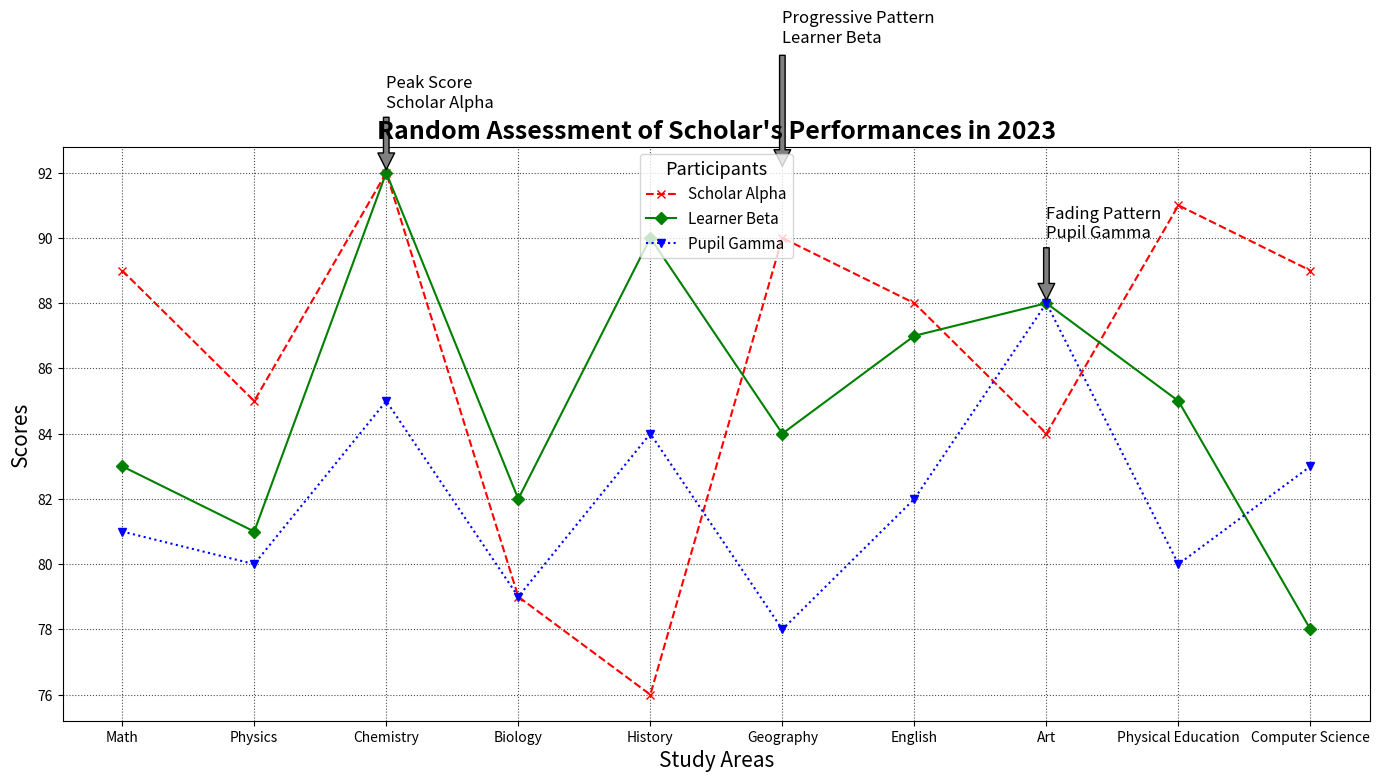

Generate this figure with matplotlib:
import matplotlib.pyplot as plt

subjects = ['Math', 'Physics', 'Chemistry', 'Biology', 'History', 'Geography', 'English', 'Art', 'Physical Education', 'Computer Science']
student_A_grades = [89, 85, 92, 79, 76, 90, 88, 84, 91, 89]  # Randomly altered
student_B_grades = [83, 81, 92, 82, 90, 84, 87, 88, 85, 78]  # Randomly altered
student_C_grades = [81, 80, 85, 79, 84, 78, 82, 88, 80, 83]  # Randomly altered

fig, ax = plt.subplots(figsize=(14, 8))

ax.plot(subjects, student_A_grades, marker='x', linestyle='--', color='red', label='Scholar Alpha')
ax.plot(subjects, student_B_grades, marker='D', linestyle='-', color='green', label='Learner Beta')
ax.plot(subjects, student_C_grades, marker='v', linestyle=':', color='blue', label='Pupil Gamma')

ax.set_title('Random Assessment of Scholar\'s Performances in 2023', fontsize=18, fontweight='bold')
ax.set_xlabel('Study Areas', fontsize=15)
ax.set_ylabel('Scores', fontsize=15)

ax.legend(title='Participants', fontsize=11, title_fontsize=13, loc='upper center')

ax.grid(True, linestyle=':', color='black', alpha=0.7)

ax.annotate('Peak Score\nScholar Alpha', xy=('Chemistry', 92), xytext=('Chemistry', 94), arrowprops=dict(facecolor='grey', shrink=0.05), fontsize=12)
ax.annotate('Progressive Pattern\nLearner Beta', xy=('Geography', 92), xytext=('Geography', 96), arrowprops=dict(facecolor='grey', shrink=0.05), fontsize=12)  # Adjusted annotation
ax.annotate('Fading Pattern\nPupil Gamma', xy=('Art', 88), xytext=('Art', 90), arrowprops=dict(facecolor='grey', shrink=0.05), fontsize=12)  # Adjusted annotation

plt.tight_layout()

plt.show()
